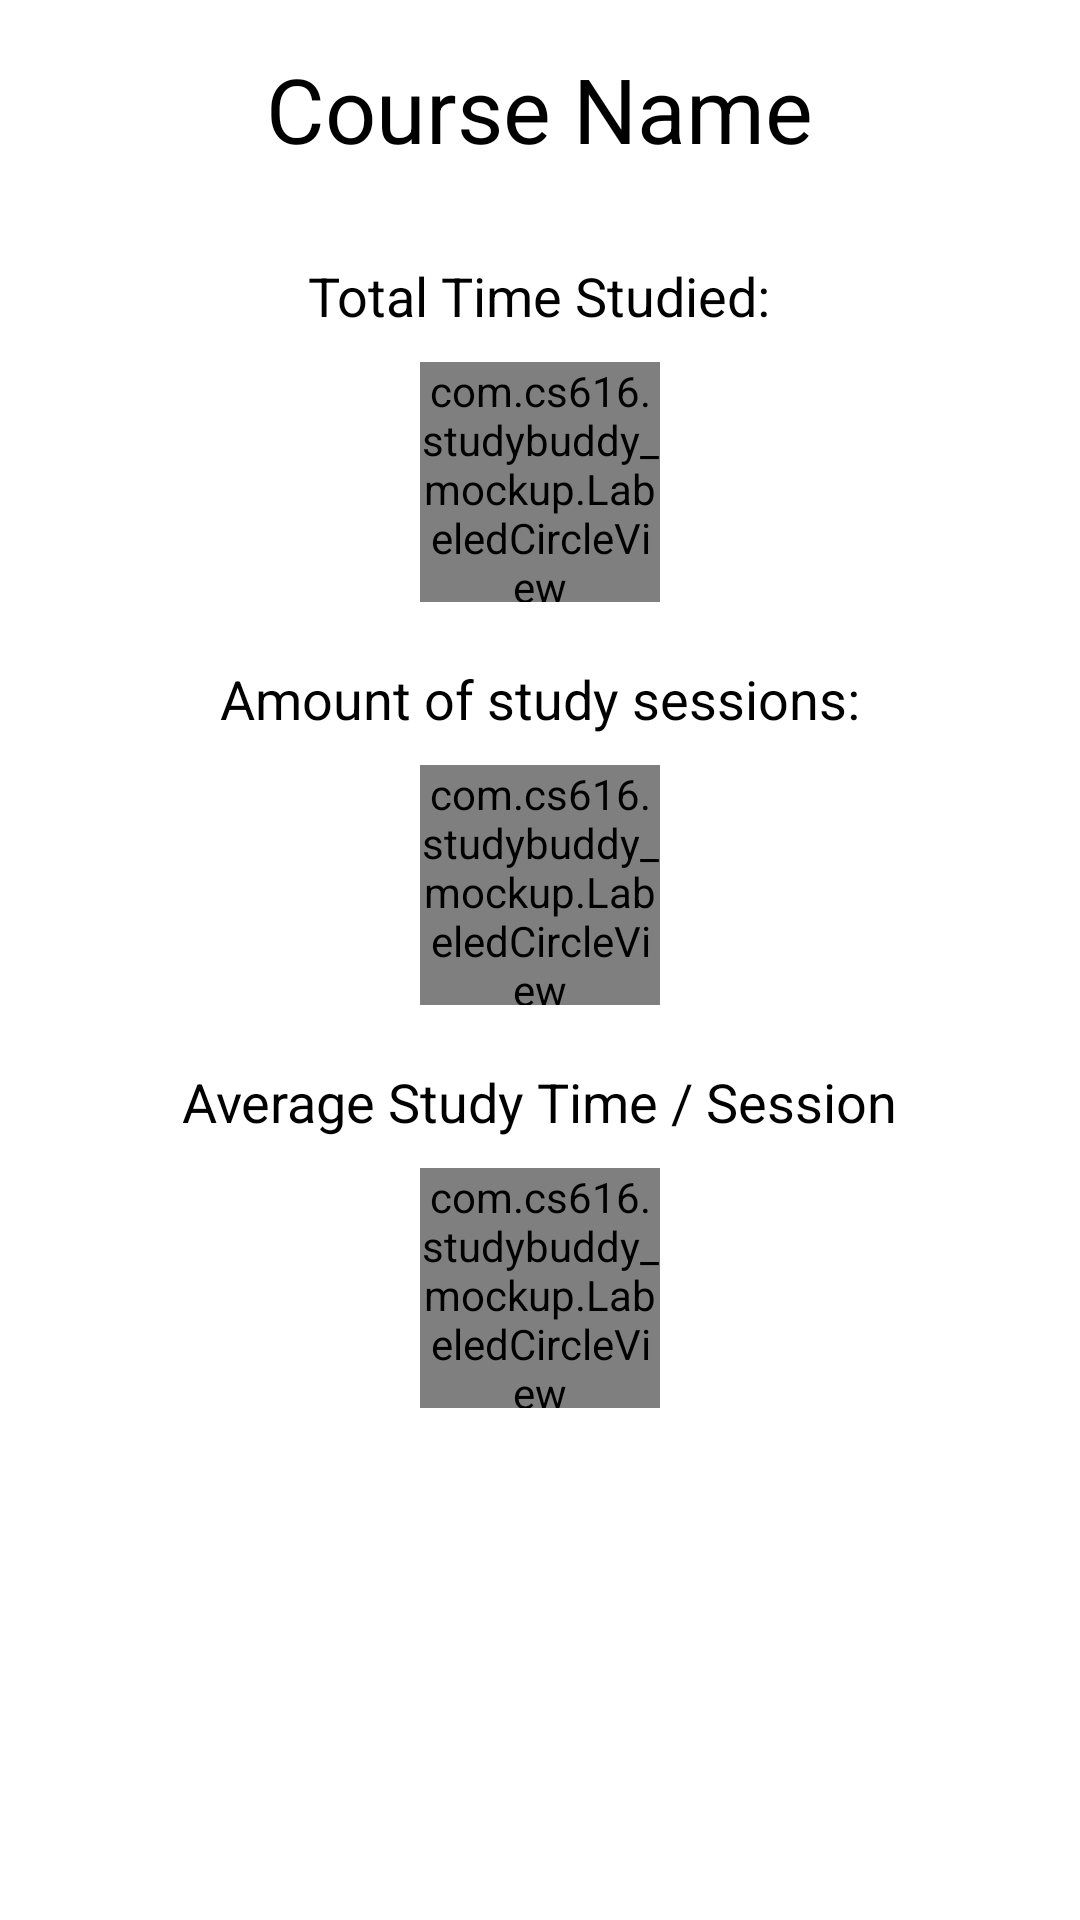

Write the Android layout XML for this screen, with the resource values it uses.
<!-- AndroidManifest.xml: application theme MyTheme -->
<!-- res/layout/activity_statistics_details.xml -->
<LinearLayout xmlns:android="http://schemas.android.com/apk/res/android"
    xmlns:tools="http://schemas.android.com/tools" android:layout_width="fill_parent"
    android:layout_height="wrap_content" android:paddingLeft="@dimen/activity_horizontal_margin"
    android:paddingRight="@dimen/activity_horizontal_margin"
    android:paddingTop="@dimen/activity_vertical_margin"
    android:paddingBottom="@dimen/activity_vertical_margin"
    tools:context="com.cs616.studybuddy_mockup.StatisticsDetails"
    android:orientation="vertical"
    android:id="@+id/statsDetailsLayout"
    >

    <TextView
        android:layout_width="wrap_content"
        android:layout_height="wrap_content"
        android:textAppearance="?android:attr/textAppearanceLarge"
        android:text="Course Name"
        android:id="@+id/statistics_details_course_name"
        android:layout_alignParentTop="true"
        android:layout_centerHorizontal="true"
        android:layout_gravity="center_horizontal"
        android:textSize="30sp"/>

    <TextView
        android:layout_width="wrap_content"
        android:layout_height="wrap_content"
        android:textAppearance="?android:attr/textAppearanceMedium"
        android:text="@string/Total_Time_studied"
        android:id="@+id/textView4"

        android:layout_below="@+id/statistics_details_course_name"
        android:layout_alignEnd="@+id/statistics_details_course_name"
        android:layout_marginTop="30dp"
        android:layout_gravity="center_horizontal" />

    <com.cs616.studybuddy_mockup.LabeledCircleView
        android:layout_width="80dp"
        android:layout_height="80dp"
        android:id="@+id/circleView1"
        android:layout_gravity="center_horizontal"
        android:layout_marginTop="10dp" />

    <TextView
        android:layout_width="wrap_content"
        android:layout_height="wrap_content"
        android:textAppearance="?android:attr/textAppearanceMedium"
        android:text="@string/Amount_Of_Study_sessions"
        android:id="@+id/textView5"
        android:layout_centerVertical="true"
        android:layout_centerHorizontal="true"
        android:layout_gravity="center_horizontal"
        android:layout_marginTop="20dp" />

    <com.cs616.studybuddy_mockup.LabeledCircleView
        android:layout_width="80dp"
        android:layout_height="80dp"
        android:id="@+id/circleView2"
        android:layout_gravity="center_horizontal"
        android:layout_marginTop="10dp" />

    <TextView
        android:layout_width="wrap_content"
        android:layout_height="wrap_content"
        android:textAppearance="?android:attr/textAppearanceMedium"
        android:text="@string/Avg_Time_Per_Session"
        android:id="@+id/textView6"
        android:layout_below="@+id/textView5"
        android:layout_centerHorizontal="true"
        android:layout_marginTop="20dp"
        android:layout_gravity="center_horizontal" />

    <com.cs616.studybuddy_mockup.LabeledCircleView
        android:layout_width="80dp"
        android:layout_height="80dp"
        android:id="@+id/circleView3"
        android:layout_gravity="center_horizontal"
        android:layout_marginTop="10dp" />

</LinearLayout>
<!-- resources referenced by this layout -->
<resources>
  <dimen name="activity_horizontal_margin">16dp</dimen>
  <dimen name="activity_vertical_margin">16dp</dimen>
  <string name="Amount_Of_Study_sessions">Amount of study sessions:</string>
  <string name="Avg_Time_Per_Session">Average Study Time / Session</string>
  <string name="Total_Time_studied">Total Time Studied:</string>
  <style name="MyTheme" parent="@android:style/Theme.Holo.Light">
          <item name="android:actionBarStyle">@style/MyActionBar</item>
      </style>
  <style name="MyActionBar" parent="@android:style/Widget.Holo.Light.ActionBar">
          <item name="android:background">#BAE4F0</item>
      </style>
</resources>
